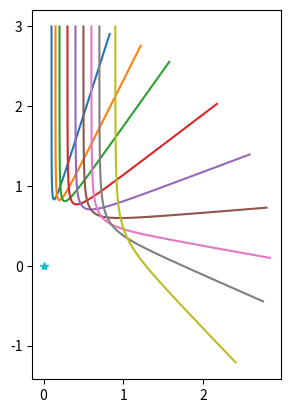
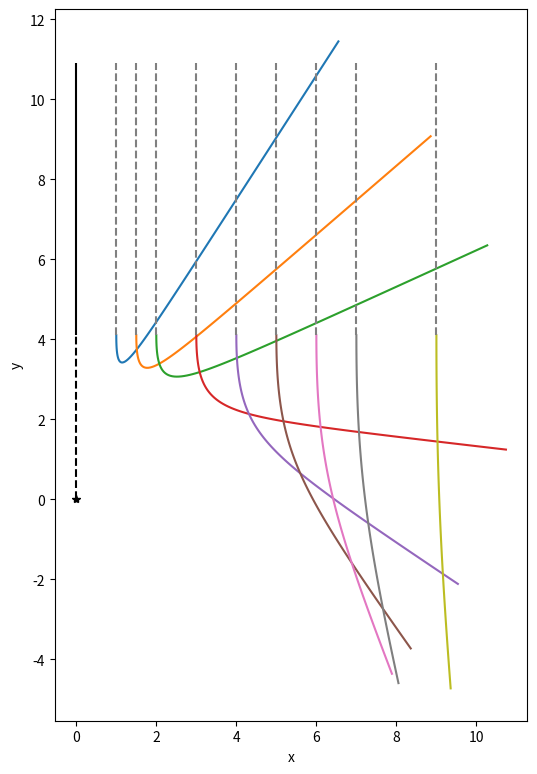

These figures' Python source, in order:
# [redacted]
# Imports
# SciPy's numerical ODE solver
from scipy.integrate import odeint
import scipy.optimize as spo
# The fabulous numpy library:
import numpy as np
import matplotlib.pyplot as plt
import math
import datetime
from matplotlib import collections as mc

def p2ld(x0,y0,x1,y1,x2,y2):
    return abs((x2-x1)*(y1-y0)-(x1-x0)*(y2-y1))/math.sqrt((x2-x1)**2+(y2-y1)**2)

# Parameters
k = 1
x0 = 0
y0 = 3
vx0 = 0
vy0 = -1

# In the following definition of F, s is a state vector whose components represent the following:
#   s[0]: Horizontal or x position
#   s[1]: Vertical or y position
#   s[2]: Horizontal velocity
#   s[3]: Vertical velocity
# In general, F can depend upon time t as well. Although our F is independent of t, we still need to
# indicate that it is a possible variable.

def Fun(s,t,k): return [s[2],s[3],
    k*s[0]/(s[0]**2 + s[1]**2)**(6/2),
    k*s[1]/(s[0]**2 + s[1]**2)**(6/2),
]

# We'll solve the system for the following values of t, namely
# 100 equally spaced values between 0 and 2.
t = np.linspace(0,5,100)

fig, ax = plt.subplots(1)
steps = [1,1.5,2,3,4,5,6,7,9]
Delta_x = .1

for i in steps:
    # Solve it!
    solution = odeint(Fun,[x0+i*Delta_x,y0,vx0,vy0],t,args=(k,))
    x = solution[:,0]
    y = solution[:,1]
    ax.plot(x,y, '-')
    ax.set_aspect('equal', 'box')

ax.plot([0],[0], '*')

k = 1000
t = np.linspace(0,5,100)
# v1
A = (1.1,10.9-1.5)
B = (1.1,10.9-6)

# d1
C = (2.7,10.9-6)
D = (6.8,10.9-1.5)

# v2
E = (1.8,10.9-1.5)
F = (1.8,10.9-6)

# d2
G = (5.3,10.9-6)
H = (7,10.9-4.9)

#fig, ax = plt.subplots(1)
solution = odeint(Fun,[1.1,4.1,0,-1.2],t,args=(k,))
#x = solution[:,0]
#y = solution[:,1]
#ax.plot(x,y, '-')
#ax.set_aspect('equal', 'box')

accum = 0
for r in solution:
    v1 = p2ld(r[0],r[1],A[0],A[1],B[0],B[1])
    d1 = p2ld(r[0],r[1],C[0],C[1],D[0],D[1])
    if v1 < d1:
        accum = accum + v1
        #ax.plot(r[0],r[1], 'd',color='C0')
    else:
        accum = accum + d1
        #ax.plot(r[0],r[1], 'x',color='C0')

solution = odeint(Fun,[1.8,4.1,0,-1.2],t,args=(k,))
x = solution[:,0]
y = solution[:,1]
#ax.plot(x,y, '-')
ax.set_aspect('equal', 'box')

accum = 0
for r in solution:
    v2 = p2ld(r[0],r[1],E[0],E[1],F[0],F[1])
    d2 = p2ld(r[0],r[1],G[0],G[1],H[0],H[1])
    if v2 < d2:
        accum = accum + v2
        #ax.plot(r[0],r[1], 'd',color='C1')
    else:
        accum = accum + d2
        #ax.plot(r[0],r[1], 'x',color='C1')








def tenta(args):
    vy0 = args[0]
    k = args[1]
    fig, ax = plt.subplots(1)

    #ax.axline((1.1,9.4),(1.2,4.9),ls='--',color='C0')
    ax.axline(A,B,ls='--',color='C0')
    ax.axline(C,D,ls='--',color='C0')

    #ax.axline((1.8,9.4),(1.9,4.9),ls='--',color='C1')
    ax.axline(E,F,ls='--',color='C1')
    ax.axline(G,H,ls='--',color='C1')

    ax.plot([0],[0], '*')

    cost = 0
    t = np.linspace(0,5,100)
    solution = odeint(Fun,[1.1,4.1,0,vy0],t,args=(k,))
    accum = 0
    for r in solution:
        v1 = p2ld(r[0],r[1],A[0],A[1],B[0],B[1])
        d1 = p2ld(r[0],r[1],C[0],C[1],D[0],D[1])
        if v1 < d1:
            accum = accum + v1
            ax.plot(r[0],r[1], 'd',color='C0')
        else:
            accum = accum + d1
            ax.plot(r[0],r[1], 'x',color='C0')
    cost = cost + accum

    solution = odeint(Fun,[1.8,4.1,0,vy0],t,args=(k,))
    accum = 0
    for r in solution:
        v2 = p2ld(r[0],r[1],E[0],E[1],F[0],F[1])
        d2 = p2ld(r[0],r[1],G[0],G[1],H[0],H[1])
        if v2 < d2:
            accum = accum + v2
            ax.plot(r[0],r[1], 'd',color='C1')
        else:
            accum = accum + d2
            ax.plot(r[0],r[1], 'x',color='C1')
    cost = cost + accum

    ax.set_aspect('equal', 'box')
    ax.set_title('cost={0:f} vy0={1:f} k={2:f}'.format(cost,vy0,k))
    timestamp = datetime.datetime.now().isoformat().replace(":","-")
    fig.savefig(timestamp+'.png', dpi=fig.dpi)


    return cost

# print(tenta(-1.1,1000))
# print(tenta(-1.2,1000))
# print(tenta(-1.3,1000))
# print(tenta(-1.4,1000))
# print(tenta(-1.5,1000))
# print(tenta(-1.6,1000))

guess = [-1.5,1000]
#spo.basinhopping(tenta,guess,niter=1)

rranges = (slice(-2, -1, 0.5), slice(900, 1000, 50))
#spo.brute(tenta,rranges)


fig, ax = plt.subplots()
scale = 362/188
fig.set_size_inches(scale*6.4,scale*4.8)
# -1.26665 k=1062.093506
x0s = [1.1, 1.8, 2.3, 3.4, 4.4, 5.3, 6.4, 7.7, 9.7]
t = np.linspace(0,7,100)

for x0 in steps:
    # Solve it!
    solution = odeint(Fun,[x0,4.1,0,-1.26665],t,args=(1062.093506,))
    x = solution[:,0]
    y = solution[:,1]
    ax.plot(x,y, '-')
    ax.set_aspect('equal', 'box')

lines = []
colors = []
styles = []
for x0 in steps:
    lines.append([(x0,4.1),(x0,10.9)])
    colors.append('gray')
    styles.append('--')

ax.add_collection(mc.LineCollection(lines,colors=colors,linestyle=styles))

lines = [[(0,0),(0,4.1)],[(0,4.1),(0,10.9)]]
ax.add_collection(mc.LineCollection(lines,colors=['black','black'],linestyle=['--','-']))

ax.plot([0],[0],'*',color='black')
ax.set_xlabel('x')
ax.set_ylabel('y')
fig.savefig('result.png', dpi=fig.dpi)
print(fig.dpi,fig.get_size_inches())
print(ax.transData.transform([(0,9.7),(9.7,0)])-ax.transData.transform((0,0)))

pixels = np.array([56,82,101,141,177,214,254,303,376])-15




